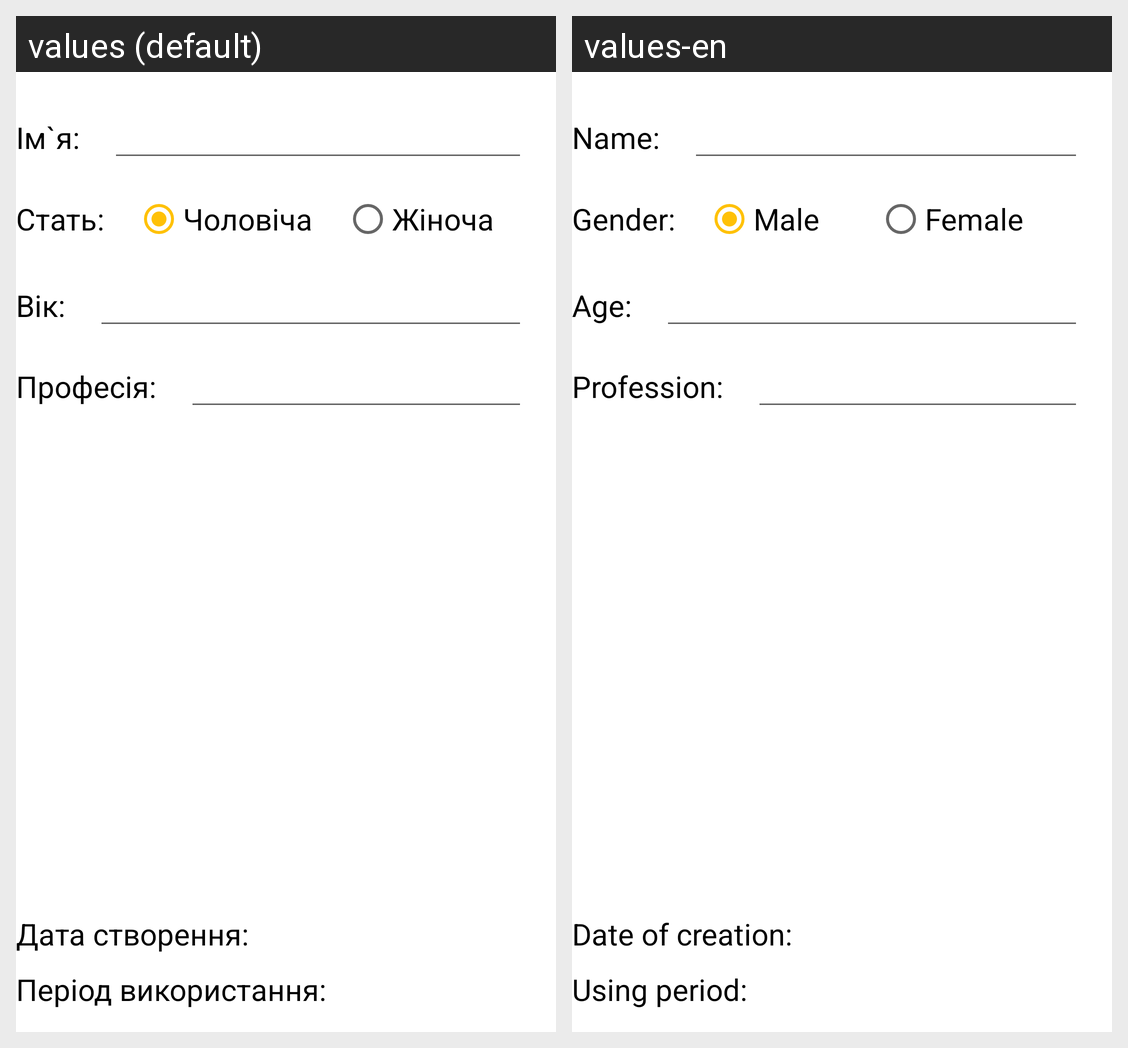

For this localized Android screen grid, give each drawn string resource with its value in every locale shown.
Android screen res/layout/fragment_user_profile.xml rendered under 2 locales, left to right: values (default), values-en. Device: Nexus 5 (rendered at 1080×1920; each locale shown at half size, 540×960, under a caption strip naming it); theme Theme.UaFinance.
Strings drawn on this screen, with the default value and each locale's value (text and hints the layout hard-codes, and strings that could not be matched under every locale, appear in the picture but are not listed):

user_name
  values: Ім`я:
  values-en: Name:

user_gender
  values: Стать:
  values-en: Gender:

gender_male
  values: Чоловіча
  values-en: Male

gender_female
  values: Жіноча
  values-en: Female

user_age
  values: Вік:
  values-en: Age:

user_profession
  values: Професія:
  values-en: Profession:

user_start_date
  values: Дата створення:
  values-en: Date of creation:

user_working_period
  values: Період використання:
  values-en: Using period:
